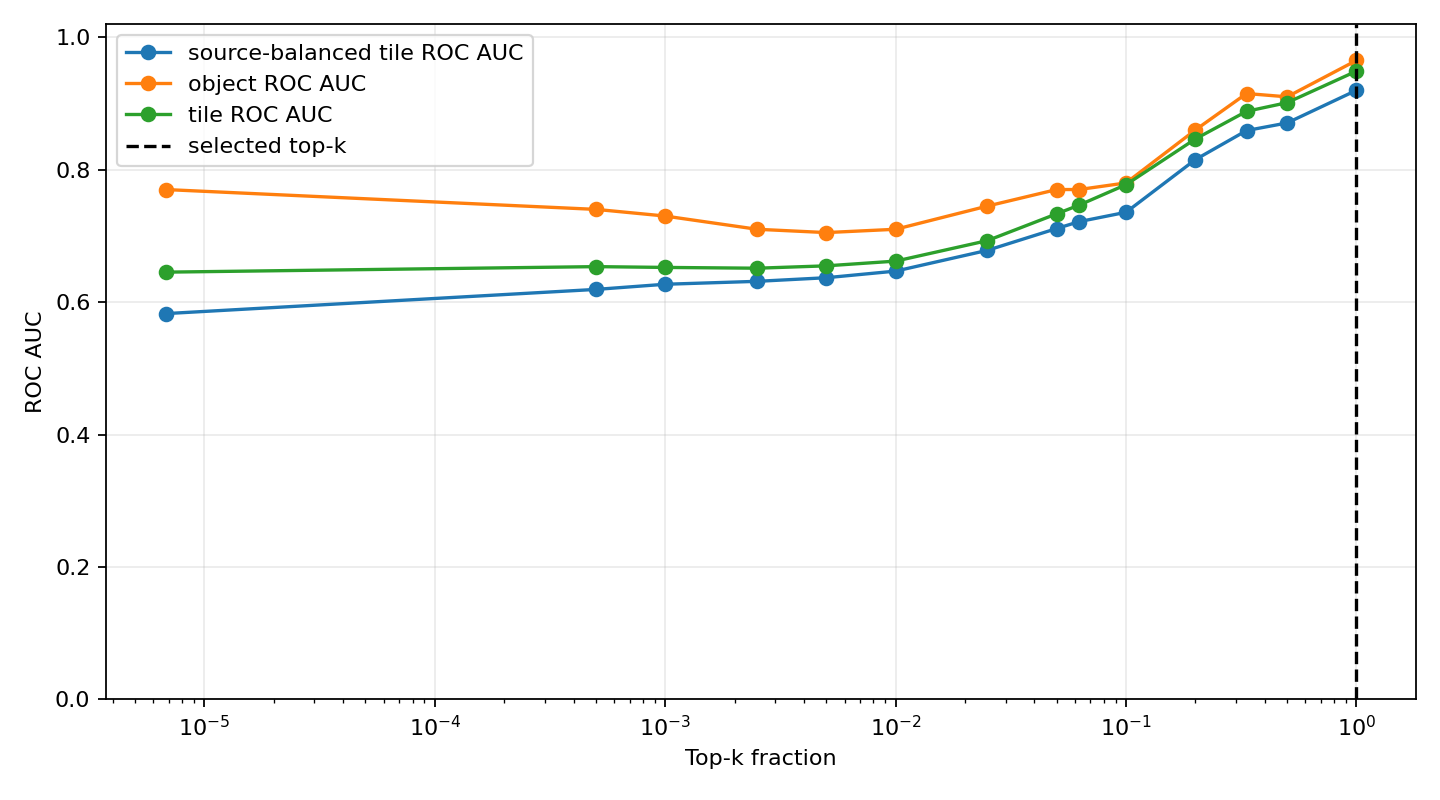

Data behind this chart, as committed beside it:
top_k_pixels, top_k_fraction, tile_roc_auc, tile_average_precision, source_group_balanced_tile_roc_auc, source_group_balanced_tile_average_preci…, tile_cohens_d, object_roc_auc, object_average_precision, source_image_roc_auc, source_image_average_precision, selected
1, 6.781684027777777e-06, 0.6452, 0.4173, 0.5826, 0.5351, 0.3667, 0.77, 0.2324, 0.24, 0.4135, False
74, 0.0005018, 0.6536, 0.4116, 0.6192, 0.5452, 0.2707, 0.74, 0.2126, 0.24, 0.4135, False
147, 0.0009969, 0.6524, 0.4082, 0.6269, 0.5456, 0.2361, 0.73, 0.2045, 0.2, 0.4035, False
369, 0.002502, 0.6512, 0.4063, 0.6314, 0.5459, 0.1985, 0.71, 0.1933, 0.2, 0.4035, False
737, 0.004998, 0.6548, 0.4092, 0.6368, 0.5491, 0.1866, 0.705, 0.191, 0.2, 0.4035, False
1475, 0.01, 0.6619, 0.4136, 0.6468, 0.5548, 0.1943, 0.71, 0.1933, 0.2, 0.4035, False
3686, 0.025, 0.6929, 0.4372, 0.6782, 0.5757, 0.3096, 0.745, 0.2162, 0.2, 0.4035, False
7373, 0.05, 0.7333, 0.483, 0.7111, 0.6037, 0.4894, 0.77, 0.2551, 0.32, 0.4635, False
9216, 0.0625, 0.7464, 0.5061, 0.7215, 0.6168, 0.5567, 0.77, 0.2557, 0.32, 0.4635, False
14746, 0.1, 0.7774, 0.5565, 0.7357, 0.637, 0.7437, 0.78, 0.2619, 0.32, 0.4635, False
29491, 0.2, 0.8464, 0.6503, 0.8152, 0.7246, 1.173, 0.86, 0.3442, 0.36, 0.4768, False
49152, 0.3333, 0.8881, 0.7524, 0.8591, 0.7927, 1.55, 0.915, 0.5639, 0.6, 0.6726, False
73728, 0.5, 0.9012, 0.8013, 0.8706, 0.8209, 1.867, 0.91, 0.5548, 0.6, 0.6726, False
147456, 1.0, 0.9488, 0.9152, 0.9199, 0.9159, 2.131, 0.965, 0.7783, 0.88, 0.8767, True
